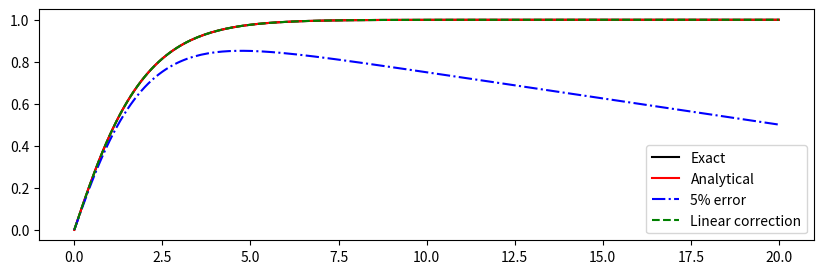

Reproduce this figure in Python.
from __future__ import print_function
import numpy as np
import matplotlib.pyplot as plt


def numerov(xgrid, y_0, y_1, k, S):
    """
    Numerov algorithm
   
    Solve 
   
        d^2
       ------y(x) + k(x)^2 * y(x) = S(x)
        dx^2
   
    by approximating the 2nd derivative 
    by the 3-point formula,
   
        yn+1 - 2yn + yn-1            h^2
       ------------------- = y''n + -----y''''n + O(h^4) .
               h^2                   12
   
    By some rearrangement,
   
             h^2                      5h^2               h^2
       (1 + -----kn+1^2)yn+1 - 2(1 - ------kn^2)yn + (1 + -----kn-1^2)yn-1
             12                        12                12
   
         h^2
      = -----(Sn+1 + 10*Sn + Sn-1) + O(h^6)
         12
   
   
    *** One should know the the two initial points, k and S terms.
   
   
    - Case 1: Two initial values are given.
   
        y(0) = y0, y(1) = y1 --> y(2) is directly calculated.
   
   
    - Case 2: One initial value and its gradient is given.
   
        y(0) = y0, y'(0) = y'0 --> y(1) should be estimated by some formula.
   
        Then one can follow "Case 1".


    Inputs
    ------
    - xgrid : x (1-D array)
    - y_0   : y, initial condition 1
    - y_1   : y, initial condition 2
    - k     : oscillartory function (1-D array, len(k)==len(xgrid))
    - S     : driving term          (1-D array, len(S)==len(xgrid))

    Output
    ------
    - y : solution of the differential equation (1-D array)

    """

    # initialize y
    ngrid = len(xgrid)
    h = xgrid[1] - xgrid[0]
    y = np.zeros(ngrid)
    y[0] = y_0
    y[1] = y_1

    # main loop: evaluate y[j]
    for j in np.arange(2, ngrid):

        y1 = y[j-2]; y2 = y[j-1]
        k1 = k[j-2]; k2 = k[j-1]; k3 = k[j]
        s1 = S[j-2]; s2 = S[j-1]; s3 = S[j] 

        term_S = 1/12. * h**2 * (s3 + 10*s2 + s1)
        term_3 =      (1 + 1/12. *   h**2 * k3**2)
        term_2 = -2 * (1 - 5/12. * 5*h**2 * k2**2) * y2
        term_1 =      (1 + 1/12. *   h**2 * k1**2) * y1

        y3 = (term_S - term_2 - term_1) / term_3
        y[j] = y3

    return y


#
# Poisson's equation when the charge distribution is
#
#                 1
#     rho(r) = ------ * exp(-r) .
#               8*pi 
#

def rho(xgrid):
    """
    Charge distribution function
    """
    return (1./(8.*np.pi))*np.exp(-xgrid)

def y_exact(xgrid):
    """
    Exact solution of Poisson's equation
    """
    return 1 - 0.5*(xgrid+2)*np.exp(-xgrid)

def linear(xgrid, x1, y1, x2, y2):
    """
    Determine the amount of linear correction
    """
    slope = (y2 - y1) / (x2 - x1)
    bias = y1 - slope * x1
    return slope * xgrid #+ bias


# domain 
xgrid = np.linspace(0., 20., 201)
ngrid = len(xgrid)

# initial values
y_0 = 0.; y_1 = y_exact(xgrid)[1]
k = np.zeros(ngrid)
S = np.zeros(ngrid); S += -4*np.pi * xgrid * rho(xgrid)

# Numerical solution with accurate initial points (Analytical)
y = numerov(xgrid, y_0, y_1, k, S)

# Numerical solution with inaccurate initial points (5% error)
y_err = numerov(xgrid, y_0, 0.95*y_1, k, S)

# Consider Linear correction (Linear)
y_cor = numerov(xgrid, y_0, 0.95*y_1, k, S)
x_1 = xgrid[-11]; x_2 = xgrid[-1]
y_1 = y_cor[-11]; y_2 = y_cor[-1]
y_cor -= linear(xgrid, x_1, y_1, x_2, y_2)


#
# Table3.1
#
print ("%5s %10s %12s %10s %10s" % \
      ('    r', '     Exact', '  Analytical', '  5% error', '    Linear'))
print ("%5s %10s %12s %10s %10s" % \
      ('-----', '----------', '------------', '----------', '----------'))

h = xgrid[1]-xgrid[0]
for j in range(20,201,20):
    x = int(j*h)
    y1 = y_exact(xgrid)[j]
    y2 = y1-y[j]
    y3 = y1-y_err[j]
    y4 = y1-y_cor[j]
    print ("%5i %10.6f %12.6f %10.6f %10.6f" % (x, y1, y2, y3, y4))
print ("Interval (h): %4.2f" % h)


#
# Figure
#
fig = plt.figure(figsize=(10,3))
fig1 = fig.add_subplot(111)
fig1.plot(xgrid, y_exact(xgrid), 'k-',  label='Exact')
fig1.plot(xgrid, y,              'r-',  label='Analytical')
fig1.plot(xgrid, y_err,          'b-.', label='5% error')
fig1.plot(xgrid, y_cor,          'g--', label='Linear correction')
fig1.legend()
plt.show()

